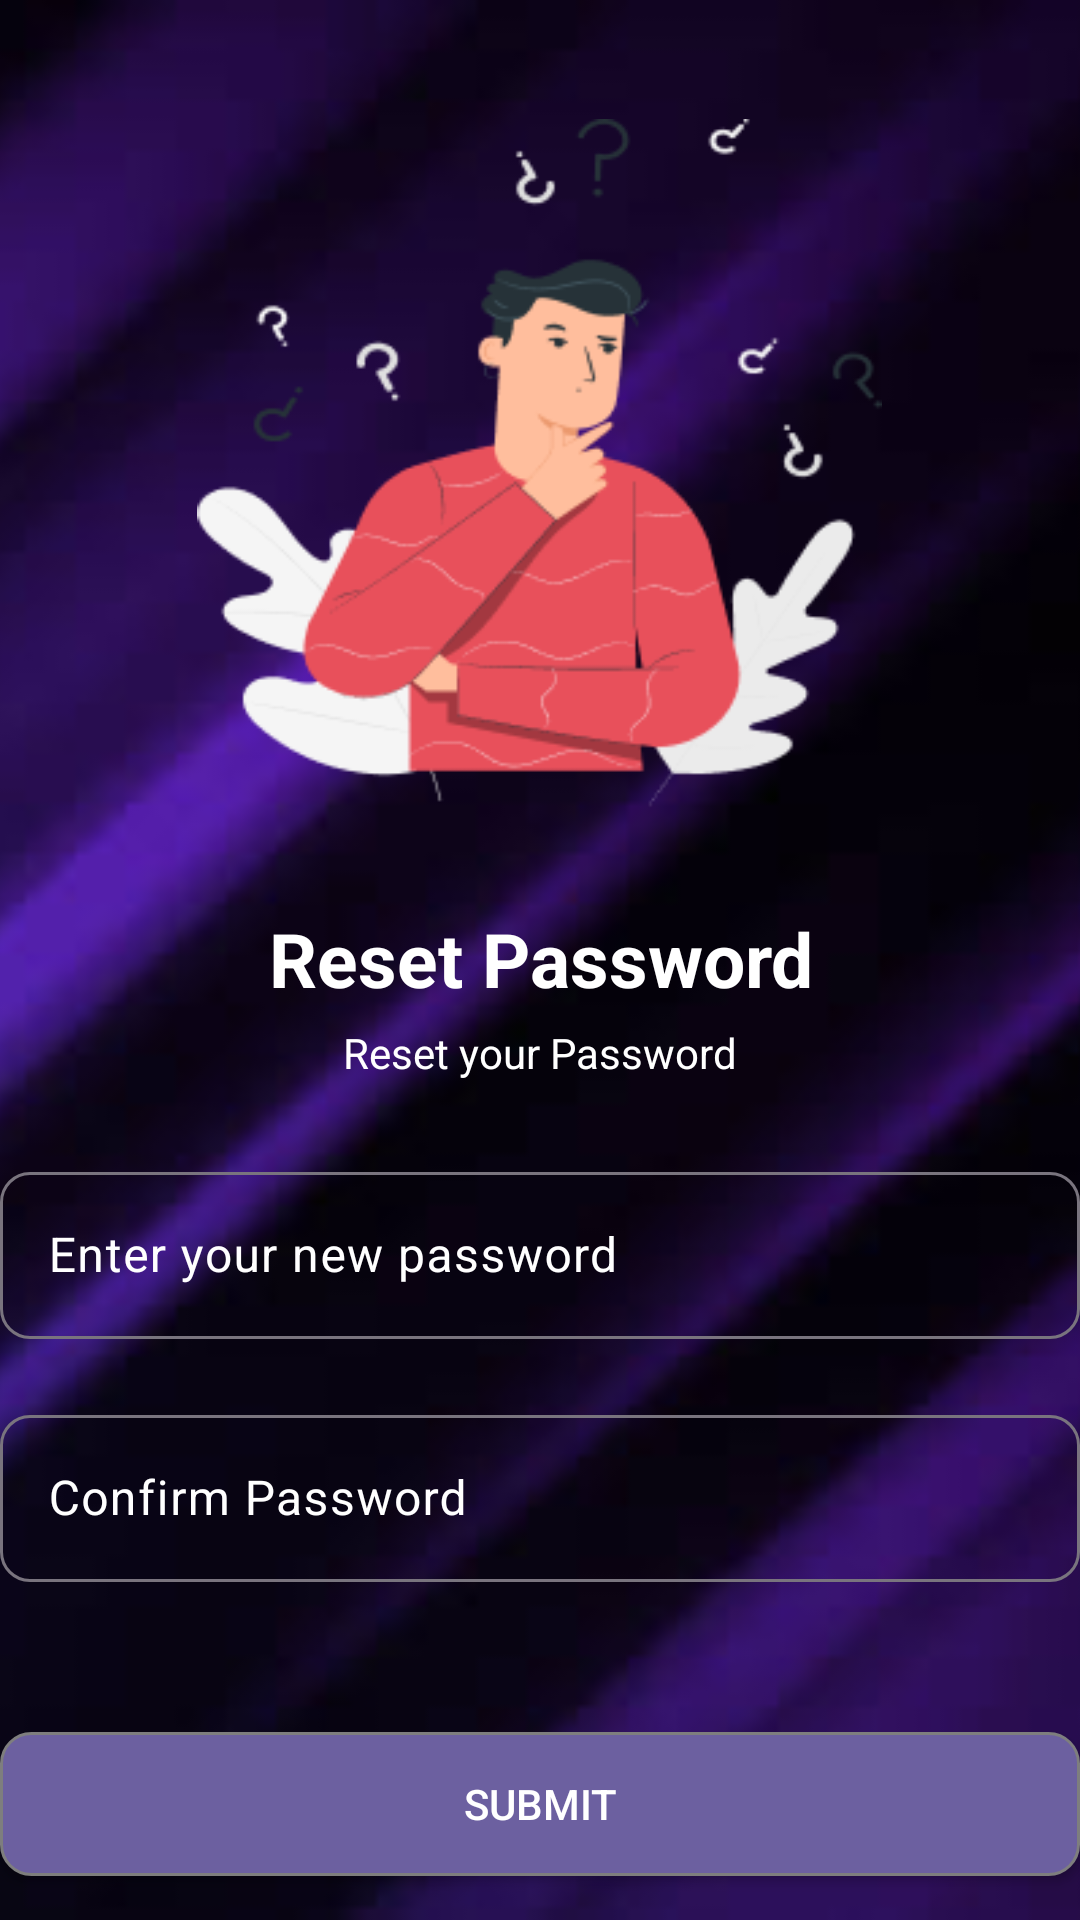

This screen was rendered from an Android layout file. Write that file and the resources it references.
<!-- AndroidManifest.xml: application theme Theme.Hola -->
<!-- res/layout/activity_reset_passsword.xml -->
<?xml version="1.0" encoding="utf-8"?>
<androidx.constraintlayout.widget.ConstraintLayout
    xmlns:android="http://schemas.android.com/apk/res/android"
    xmlns:app="http://schemas.android.com/apk/res-auto"
    xmlns:tools="http://schemas.android.com/tools"
    android:id="@+id/Reset_Password"
    android:background="@color/black"
    android:layout_width="match_parent"
    android:layout_height="match_parent">

    <ImageView
        android:layout_width="match_parent"
        android:layout_height="match_parent"
        android:src="@drawable/main_bg"
        android:scaleType="centerCrop"/>

    <LinearLayout
        android:layout_width="match_parent"
        android:layout_height="match_parent"
        android:gravity="center"
        android:orientation="vertical"
        android:layout_marginLeft="@dimen/_40sdp"
        android:layout_marginRight="@dimen/_40sdp"
        android:layout_marginBottom="@dimen/_40sdp"
        tools:context=".SignIn">

        <ImageView
            android:layout_width="279dp"
            android:layout_height="280dp"
            android:layout_gravity="center"
            android:padding="25dp"
            android:src="@drawable/bg1" />

        <TextView
            android:layout_width="wrap_content"
            android:layout_height="wrap_content"
            android:text="Reset Password"
            android:gravity="center"
            android:textColor="@color/white"
            android:textSize="25sp"
            android:textStyle="bold"
            android:layout_marginTop="8dp"/>
        <TextView
            android:layout_width="match_parent"
            android:layout_height="wrap_content"
            android:text="Reset your Password"
            android:textColor="@color/white"
            android:layout_marginTop="5dp"
            android:layout_marginBottom="25dp"
            android:gravity="center"/>

        <com.google.android.material.textfield.TextInputLayout

            android:id="@+id/NewPassLayout"
            android:layout_width="match_parent"
            android:layout_height="wrap_content"
            android:hint="Enter your new password "
            android:textColorHint="@color/white"
            android:textAlignment="center"
            app:boxCornerRadiusTopEnd="10dp"
            app:boxCornerRadiusBottomEnd="10dp"
            app:boxCornerRadiusTopStart="10dp"
            app:boxCornerRadiusBottomStart="10dp"
            android:paddingBottom="20dp">

            <com.google.android.material.textfield.TextInputEditText
                android:id="@+id/NewPassEditText"
                android:layout_width="match_parent"
                android:layout_height="wrap_content"
                android:textColor="@color/white"
                android:textColorHint="@color/white"
                android:inputType="textPassword"
                android:drawablePadding="12dp"/>
        </com.google.android.material.textfield.TextInputLayout>
        <com.google.android.material.textfield.TextInputLayout
            android:id="@+id/ConfirmPassLayout"
            android:layout_width="match_parent"
            android:layout_height="wrap_content"
            android:hint="Confirm Password "
            android:textColorHint="@color/white"
            android:textAlignment="center"
            app:boxCornerRadiusTopEnd="10dp"
            app:boxCornerRadiusBottomEnd="10dp"
            app:boxCornerRadiusTopStart="10dp"
            app:boxCornerRadiusBottomStart="10dp"
            android:layout_marginBottom="50dp">

            <com.google.android.material.textfield.TextInputEditText
                android:id="@+id/ConfirmPassEditText"
                android:layout_width="match_parent"
                android:layout_height="wrap_content"
                android:textColorHint="@color/white"
                android:textColor="@color/white"
                android:inputType="textPassword"
                android:drawablePadding="12dp"/>
        </com.google.android.material.textfield.TextInputLayout>

        <Button
            android:id="@+id/ResetPasswordButton"
            android:layout_width="match_parent"
            android:layout_height="wrap_content"
            android:textSize="@dimen/_16ssp"
            android:background="@drawable/button_background"
            android:text="Submit"
            android:textColor="#FFFFFF"

            android:layout_gravity="center"/>

    </LinearLayout>
</androidx.constraintlayout.widget.ConstraintLayout>
<!-- resources referenced by this layout -->
<resources>
  <color name="black">#FF000000</color>
  <color name="white">#FFFFFFFF</color>
  <!-- drawable bg1: png bitmap (drawable, 17767 bytes) -->
  <!-- drawable button_background (drawable) -->
  <shape xmlns:android="http://schemas.android.com/apk/res/android">
      <solid android:color="#6C60A0" /> 
      <corners android:radius="10dp" />
      <stroke
          android:width="1dp"
          android:color="#7E7E7E" />
  
       
  </shape>
  <!-- drawable main_bg: png bitmap (drawable, 138187 bytes) -->
  <style name="Theme.Hola" parent="Base.Theme.Hola" />
  <style name="Base.Theme.Hola" parent="Theme.Material3.DayNight.NoActionBar">
          
          
      </style>
</resources>
